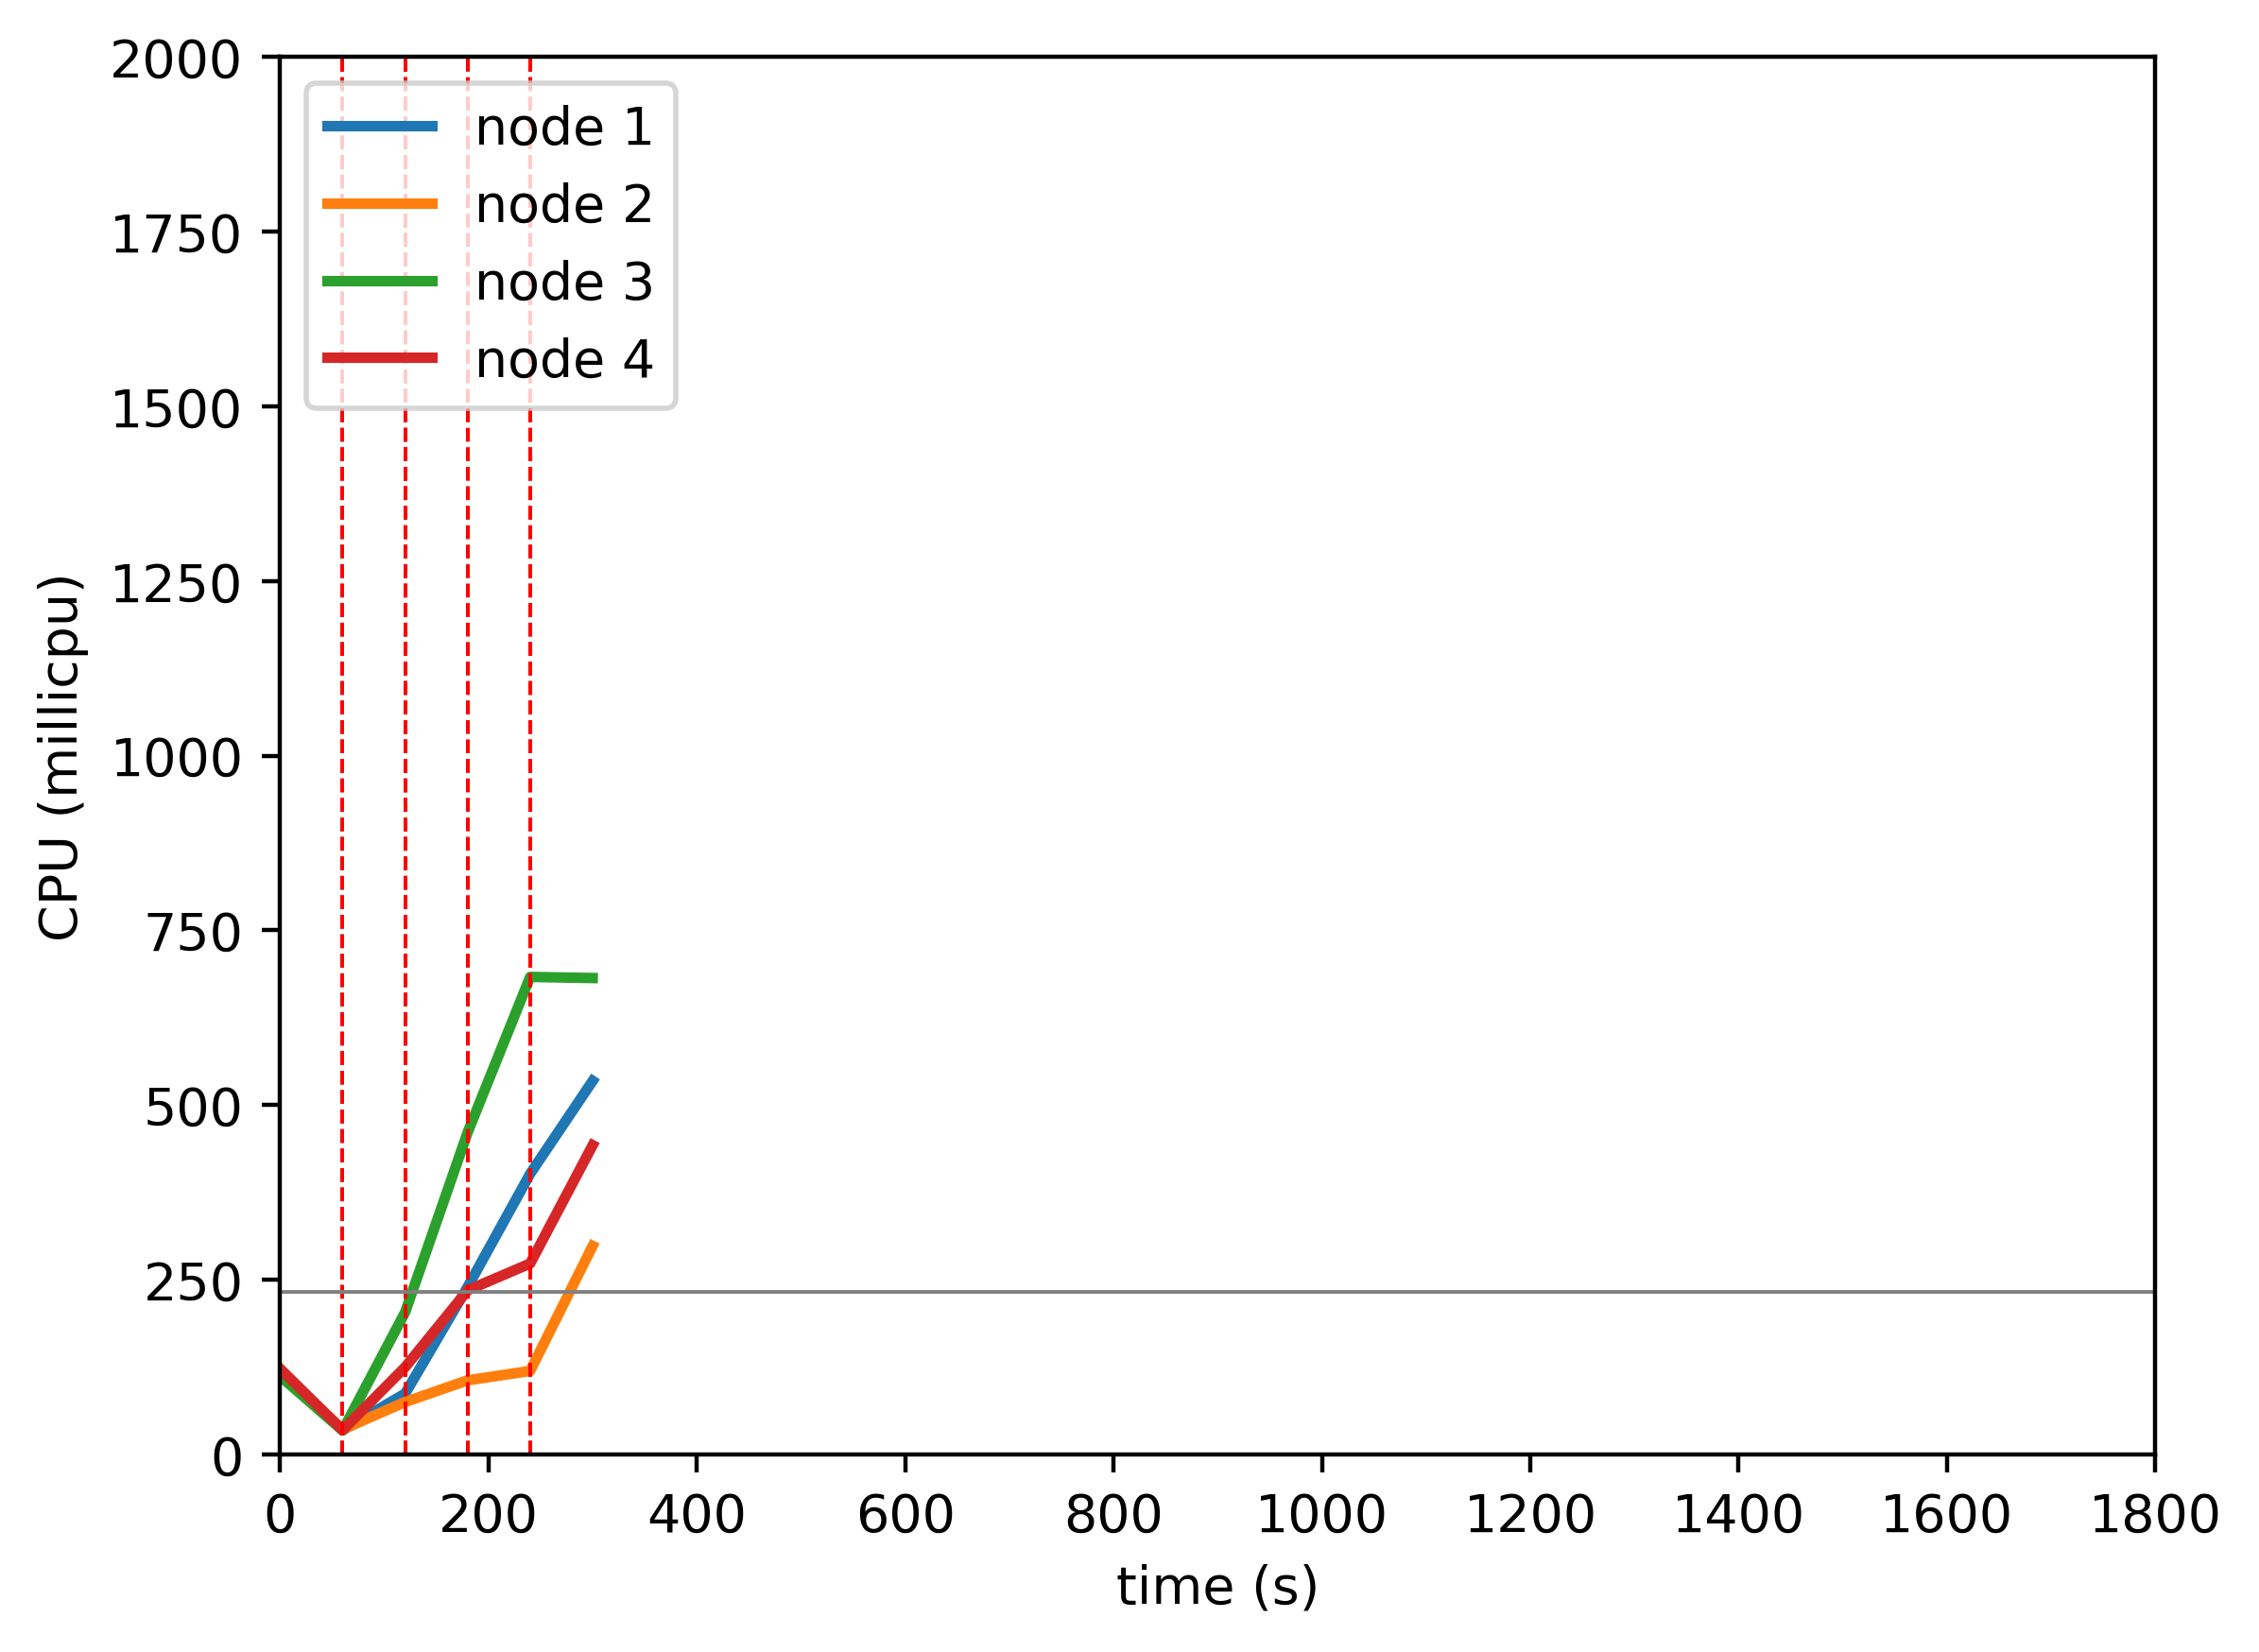

The data file committed next to this chart (first rows):
timestamp, ppgcc-m02_pod_amount, ppgcc-m02_memory, ppgcc-m02_cpu, ppgcc-m03_pod_amount, ppgcc-m03_memory, ppgcc-m03_cpu, ppgcc-m04_pod_amount, ppgcc-m04_memory, ppgcc-m04_cpu, ppgcc-m05_pod_amount, ppgcc-m05_memory, ppgcc-m05_cpu
0, 5, 1008912, 116835554, 5, 979260, 118454430, 5, 999572, 112100291, 5, 980072, 122606510
60, 5, 1011024, 34623913, 5, 981636, 35640442, 5, 1001288, 34137485, 5, 981128, 34608686
120, 6, 1051416, 87034550, 2, 971208, 74942768, 6, 1090520, 203451910, 6, 1048844, 124883863
180, 8, 1174308, 239607858, 4, 996420, 106019184, 4, 1167740, 460857380, 4, 1097420, 234868757
240, 9, 1331784, 401672145, 5, 1057536, 119401278, 2, 1136852, 683419198, 4, 1148240, 273169827
300, 7, 1409004, 534631676, 7, 1208808, 298361168, 1, 1067552, 681864551, 5, 1209356, 442605682
